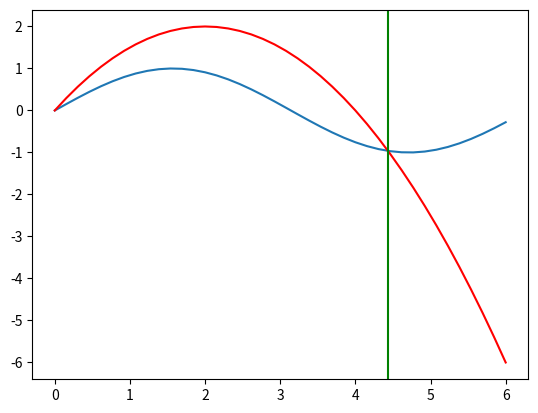

Recreate this plot in Python.
import numpy as np
from pylab import *
import matplotlib.pyplot as plt
'''------------------------------------------------------------------'''
#datos del problema
w=1
eta=1 #entre 0 y 1
v0=2 #mayor que w
'''----------------------------------------------------------------'''
def encontrar_cero(f,a,b,err=0.01,itera=40):
    '''Funcion que recibe una funcion y encuentra un cero mediante el metodo de biseccion '''
    p = (a+b)/2.
    i = 1
    while(np.fabs(f(p))>err)and(i<itera):
        if f(p) == 0:
            return p
        if f(a) * f(p) > 0:
            a = p
        else:
            b = p
        p = (a + b)/2.
        i += 1
    return p

def busca_bajo_piso(f,dx,a=0.01,max_=10000):
    '''recorre la funcion con un paso dado hasta encontrar un punto donde sea negativa'''
    u=a
    i=0
    while (f(u) > 0) and (i < max_) :
        u+=dx
        i+=1
    if(i >= max_):
        print("No se encontró punto negativo")
    return (u,u-dx)

def avanzar_salto(yn,vn_prima):
    '''Funcion que recibe la posicion del choque n-esimo (yn),
    y la velcidad justo despues del choque n-esimo (vn_prima),
    y retorna la posicion del n+1 choque (yn+1) y la velocidad justo despues
    de este(vn+1_prima).'''
    #tn se define como el tiempo en que se produce el choque n-esimo
    tn = np.arcsin(yn)/w
    #definiremos funciones auxiliares a las cuales les buscaremos los ceros
    f_auxiliar = lambda t: yn-t**2/2.+t*vn_prima-np.sin(w*(t+tn))
    (a,b)=busca_bajo_piso(f_auxiliar,0.01)
    t1=encontrar_cero(f_auxiliar,a,b)
    yn1 = yn-t1**2/2.+t1*vn_prima
    vn1_prima = (1+eta)*w*cos(w*(t1+tn))-eta*(vn_prima-t1)
    return(t1,yn1,vn1_prima)
'''----------------------------------------------------------------------'''
#intentaremos encontrar los 4 primeros choques para luego graficarlos
(tn,yn,vn)=([],[],[])
tn.append(0)
yn.append(0)
vn.append(v0)
for i in range (0,4):
    (a,b,c)=avanzar_salto(yn[i],vn[i])
    tn.append(a)
    yn.append(b)
    vn.append(c)
t_choques=tn
'''---------------------------------------------------------------'''
plt.figure(1)
plt.clf()


t_values = np.linspace(0,6, 40)
y= lambda t: -t**2/2. + v0*t
y_values= [y(i) for i in t_values]
plt.plot(t_values, np.sin(w * t_values), label='piso')
plt.plot(t_values, y_values,color='red', label='pelota')
plt.axvline(t_choques[1], color='g')
show()
